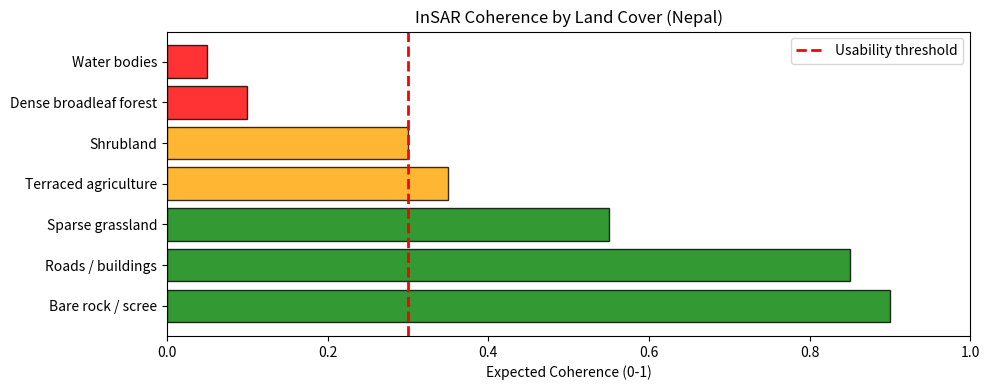

Here is the Python script that generated this plot:
import matplotlib.pyplot as plt

land_cover = {
    "Bare rock / scree":       0.90,
    "Roads / buildings":       0.85,
    "Sparse grassland":        0.55,
    "Terraced agriculture":    0.35,
    "Shrubland":               0.30,
    "Dense broadleaf forest":  0.10,
    "Water bodies":            0.05,
}

fig, ax = plt.subplots(figsize=(10, 4))
names = list(land_cover.keys())
values = list(land_cover.values())
colors = ['green' if v > 0.5 else 'orange' if v > 0.25 else 'red' for v in values]

ax.barh(names, values, color=colors, alpha=0.8, edgecolor='black')
ax.axvline(x=0.3, color='red', ls='--', lw=2, label='Usability threshold')
ax.set_xlabel("Expected Coherence (0-1)")
ax.set_title("InSAR Coherence by Land Cover (Nepal)")
ax.legend()
ax.set_xlim(0, 1)
plt.tight_layout()
plt.show()
print("GREEN = works. ORANGE = marginal. RED = unusable.")

# If study area is mostly forest (red), NEED time-series stacking, If mostly bare rock (green), single-pair DInSAR gives clean results.
